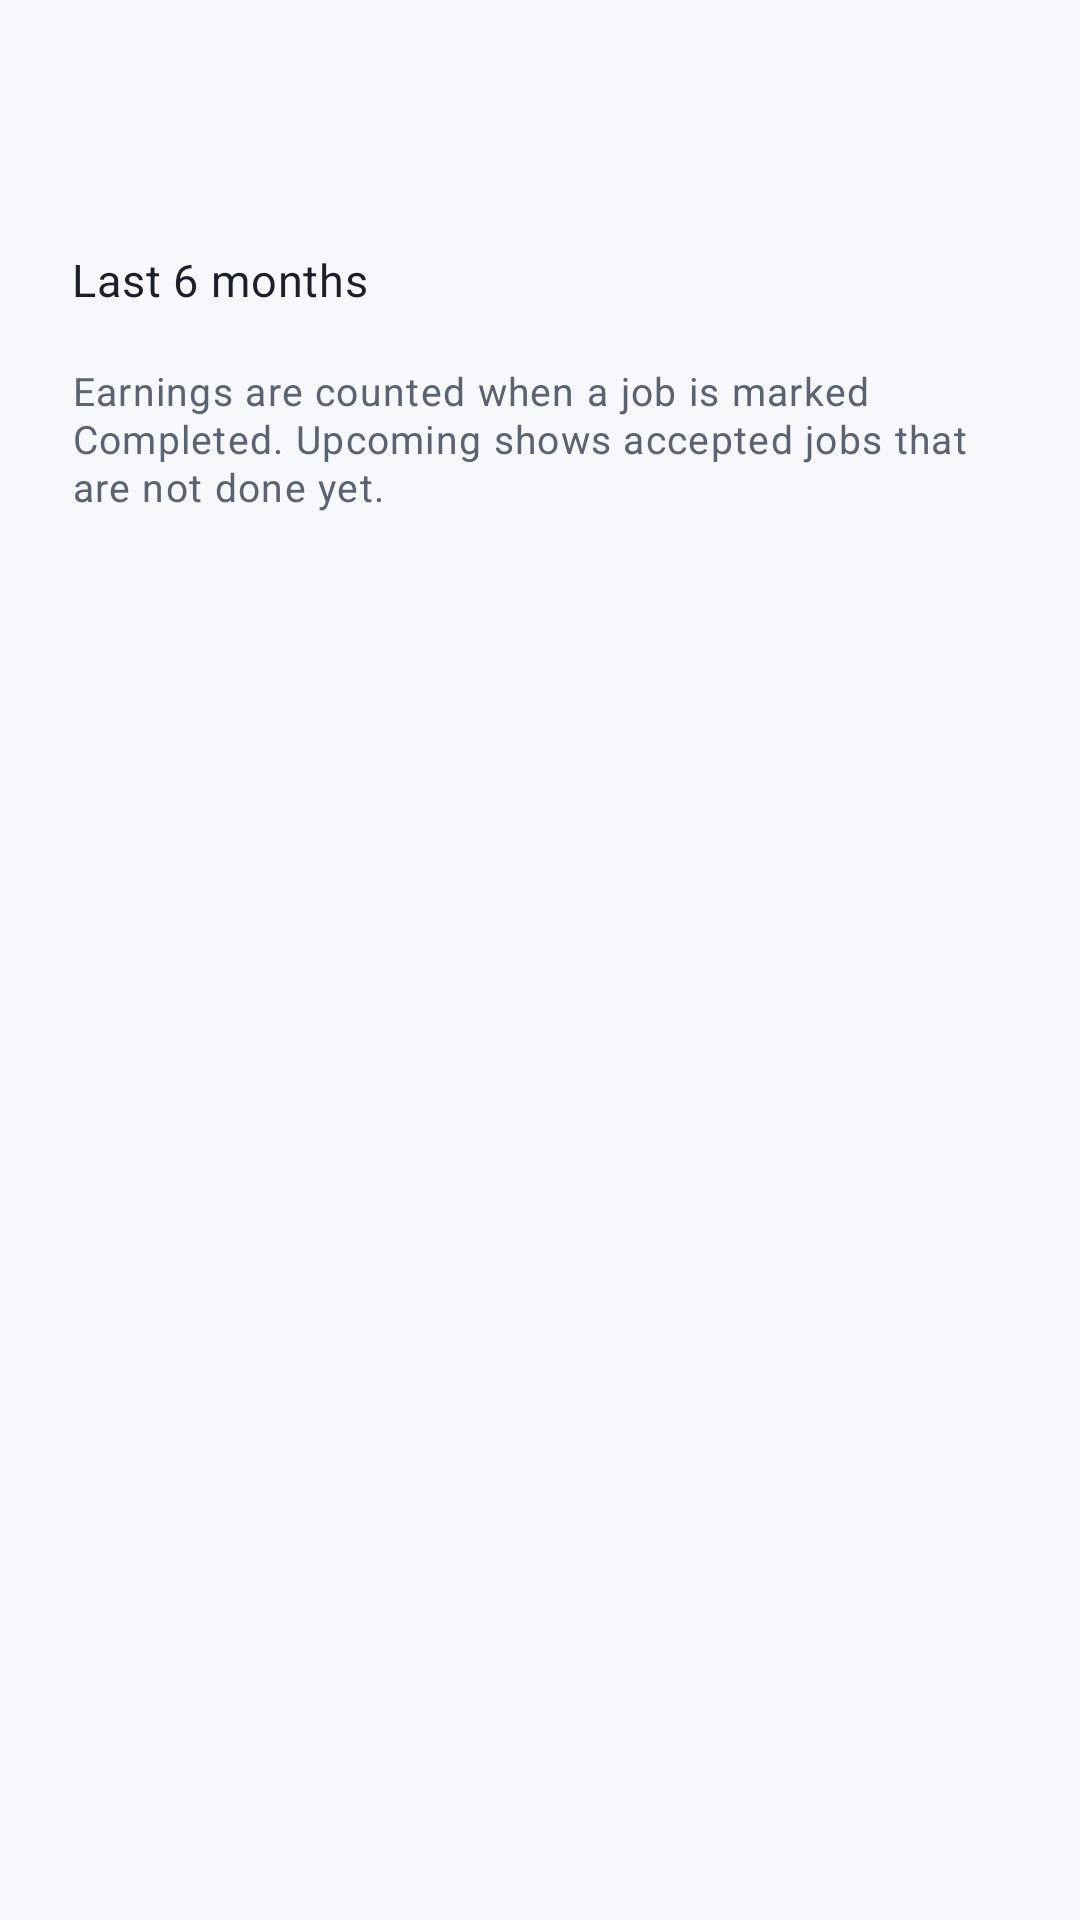

Write the Android layout XML for this screen, with the resource values it uses.
<!-- AndroidManifest.xml: application theme Theme.SkillConnect -->
<!-- res/layout/dialog_earnings.xml -->
<?xml version="1.0" encoding="utf-8"?>
<ScrollView xmlns:android="http://schemas.android.com/apk/res/android"
    android:layout_width="match_parent"
    android:layout_height="wrap_content">

    <LinearLayout
        android:layout_width="match_parent"
        android:layout_height="wrap_content"
        android:orientation="vertical"
        android:paddingStart="24dp"
        android:paddingTop="8dp"
        android:paddingEnd="24dp">

        <TextView
            android:id="@+id/tvEarningsDialogTotal"
            android:layout_width="wrap_content"
            android:layout_height="wrap_content"
            android:textColor="@color/primary"
            android:textSize="28sp"
            android:textStyle="bold" />

        <TextView
            android:id="@+id/tvEarningsDialogSummary"
            android:layout_width="wrap_content"
            android:layout_height="wrap_content"
            android:layout_marginTop="2dp"
            android:textAppearance="@style/TextAppearance.SkillConnect.Caption" />

        <TextView
            android:layout_width="wrap_content"
            android:layout_height="wrap_content"
            android:layout_marginTop="18dp"
            android:text="@string/last_six_months"
            android:textAppearance="@style/TextAppearance.SkillConnect.BodyStrong" />

        <LinearLayout
            android:id="@+id/layoutMonths"
            android:layout_width="match_parent"
            android:layout_height="wrap_content"
            android:layout_marginTop="4dp"
            android:orientation="vertical" />

        <TextView
            android:layout_width="wrap_content"
            android:layout_height="wrap_content"
            android:layout_marginTop="14dp"
            android:text="@string/earnings_note"
            android:textAppearance="@style/TextAppearance.SkillConnect.Caption" />
    </LinearLayout>
</ScrollView>
<!-- resources referenced by this layout -->
<resources>
  <color name="primary">#4338CA</color>
  <string name="earnings_note">Earnings are counted when a job is marked Completed. Upcoming shows accepted jobs that are not done yet.</string>
  <string name="last_six_months">Last 6 months</string>
  <style name="TextAppearance.SkillConnect.BodyStrong" parent="TextAppearance.Material3.BodyMedium">
          <item name="android:textSize">@dimen/text_body</item>
          <item name="android:fontFamily">sans-serif-medium</item>
          <item name="android:textColor">@color/text_primary</item>
      </style>
  <style name="TextAppearance.SkillConnect.Caption" parent="TextAppearance.Material3.BodySmall">
          <item name="android:textSize">@dimen/text_caption</item>
          <item name="android:textColor">@color/text_secondary</item>
      </style>
  <dimen name="text_body">15sp</dimen>
  <color name="text_primary">#1B1F2A</color>
  <dimen name="text_caption">13sp</dimen>
  <color name="text_secondary">#5B6272</color>
  <color name="white">#FFFFFF</color>
  <color name="primary_container">#E0E7FF</color>
  <color name="primary_dark">#312E81</color>
  <color name="secondary">#0D9488</color>
  <color name="error">#DC2626</color>
  <color name="background">#F7F8FC</color>
  <color name="surface">#FFFFFF</color>
  <color name="surface_variant">#F1F2F7</color>
  <color name="stroke">#E1E4EC</color>
  <color name="divider">#ECEEF4</color>
  <style name="Widget.SkillConnect.Button" parent="Widget.Material3.Button">
          <item name="cornerRadius">@dimen/radius_md</item>
          <item name="android:minHeight">@dimen/button_height</item>
          <item name="android:textAllCaps">false</item>
          <item name="android:textSize">15sp</item>
          <item name="android:fontFamily">sans-serif-medium</item>
          <item name="android:letterSpacing">0</item>
      </style>
  <style name="Widget.SkillConnect.Card" parent="Widget.Material3.CardView.Outlined">
          <item name="cardCornerRadius">@dimen/radius_lg</item>
          <item name="cardBackgroundColor">@color/white</item>
          <item name="strokeColor">@color/divider</item>
          <item name="strokeWidth">1dp</item>
          <item name="cardElevation">0dp</item>
      </style>
  <style name="ThemeOverlay.SkillConnect.BottomSheet" parent="ThemeOverlay.Material3.BottomSheetDialog">
          <item name="bottomSheetStyle">@style/Widget.SkillConnect.BottomSheet</item>
      </style>
  <style name="ThemeOverlay.SkillConnect.Dialog" parent="ThemeOverlay.Material3.MaterialAlertDialog">
          <item name="colorSurface">@color/white</item>
          <item name="colorSurfaceContainerHigh">@color/white</item>
          <item name="shapeAppearanceCornerExtraLarge">@style/ShapeAppearance.SkillConnect.Large</item>
      </style>
  <style name="SkillConnect.ActivityAnimation" parent="@android:style/Animation.Activity">
          <item name="android:activityOpenEnterAnimation">@anim/slide_in_right</item>
          <item name="android:activityOpenExitAnimation">@anim/slide_out_left</item>
          <item name="android:activityCloseEnterAnimation">@anim/slide_in_left</item>
          <item name="android:activityCloseExitAnimation">@anim/slide_out_right</item>
      </style>
  <dimen name="radius_md">14dp</dimen>
  <dimen name="button_height">52dp</dimen>
  <dimen name="radius_lg">18dp</dimen>
  <color name="text_hint">#9AA1B1</color>
  <style name="Widget.SkillConnect.BottomSheet" parent="Widget.Material3.BottomSheet.Modal">
          <item name="backgroundTint">@color/white</item>
      </style>
  <style name="ShapeAppearance.SkillConnect.Large" parent="">
          <item name="cornerFamily">rounded</item>
          <item name="cornerSize">24dp</item>
      </style>
</resources>
